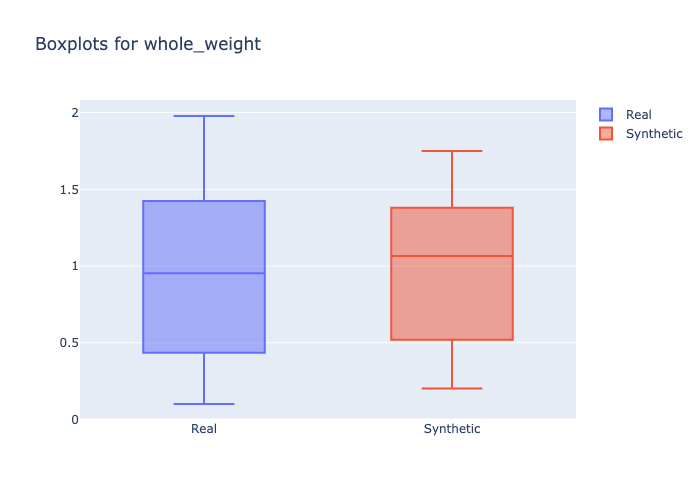

Source data for this figure (header and first rows):
min, 1st_quantile, mean, median, 3rd_quantile, max
0.101, 0.5465, 0.9082, 0.953, 1.239, 1.978
0.202, 0.625, 0.9973, 1.065, 1.256, 1.75
